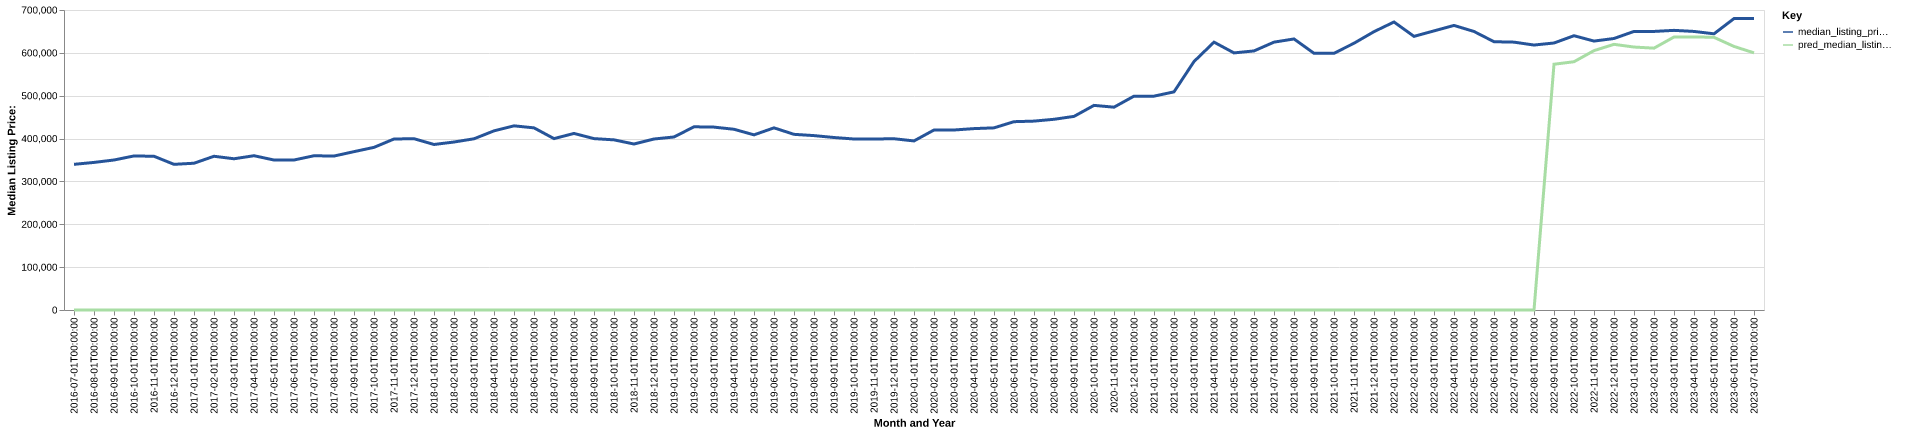

The table this chart was drawn from, first rows:
date, time_idx, median_listing_price, thirty_year_interest_rate_five, month, county_name, active_listing_count, median_days_on_market, pred_median_listing_price, month_year
2016-07-01, 0, 339900, 3.72, 7, park, co, 388.0, 52.0, 0, Jul-2016
2016-08-01, 1, 344350, 3.73, 8, park, co, 388.0, 65.0, 0, Aug-2016
2016-09-01, 2, 350000, 3.66, 9, park, co, 371.0, 78.0, 0, Sep-2016
2016-10-01, 3, 359450, 3.64, 10, park, co, 314.0, 87.0, 0, Oct-2016
2016-11-01, 4, 358700, 3.66, 11, park, co, 252.0, 97.0, 0, Nov-2016
2016-12-01, 5, 339900, 3.48, 12, park, co, 233.0, 113.0, 0, Dec-2016
2017-01-01, 6, 342450, 3.45, 1, park, co, 195.0, 135.0, 0, Jan-2017
2017-02-01, 7, 358725, 3.5, 2, park, co, 172.0, 106.0, 0, Feb-2017
2017-03-01, 8, 352875, 3.52, 3, park, co, 160.0, 78.0, 0, Mar-2017
2017-04-01, 9, 360000, 4.03, 4, park, co, 181.0, 46.0, 0, Apr-2017
2017-05-01, 10, 349950, 4.32, 5, park, co, 204.0, 46.0, 0, May-2017
2017-06-01, 11, 350000, 4.2, 6, park, co, 247.0, 46.0, 0, Jun-2017
2017-07-01, 12, 359900, 4.19, 7, park, co, 285.0, 50.0, 0, Jul-2017
2017-08-01, 13, 359225, 4.3, 8, park, co, 294.0, 57.0, 0, Aug-2017
2017-09-01, 14, 369500, 4.1, 9, park, co, 240.0, 77.0, 0, Sep-2017
2017-10-01, 15, 379475, 4.05, 10, park, co, 210.0, 99.0, 0, Oct-2017
2017-11-01, 16, 399000, 3.94, 11, park, co, 187.0, 114.0, 0, Nov-2017
2017-12-01, 17, 399700, 4.03, 12, park, co, 156.0, 121.0, 0, Dec-2017
2018-01-01, 18, 386225, 3.93, 1, park, co, 140.0, 117.0, 0, Jan-2018
2018-02-01, 19, 391950, 3.83, 2, park, co, 138.0, 90.0, 0, Feb-2018
2018-03-01, 20, 399500, 3.94, 3, park, co, 135.0, 48.0, 0, Mar-2018
2018-04-01, 21, 418000, 3.95, 4, park, co, 154.0, 37.0, 0, Apr-2018
2018-05-01, 22, 429725, 3.99, 5, park, co, 181.0, 44.0, 0, May-2018
2018-06-01, 23, 425000, 4.15, 6, park, co, 216.0, 47.0, 0, Jun-2018
2018-07-01, 24, 399900, 4.4, 7, park, co, 230.0, 49.0, 0, Jul-2018
2018-08-01, 25, 411970, 4.46, 8, park, co, 234.0, 59.0, 0, Aug-2018
2018-09-01, 26, 399900, 4.58, 9, park, co, 245.0, 65.0, 0, Sep-2018
2018-10-01, 27, 397000, 4.66, 10, park, co, 226.0, 79.0, 0, Oct-2018
2018-11-01, 28, 387300, 4.62, 11, park, co, 209.0, 88.0, 0, Nov-2018
2018-12-01, 29, 399000, 4.54, 12, park, co, 178.0, 109.0, 0, Dec-2018
2019-01-01, 30, 403675, 4.6, 1, park, co, 155.0, 118.0, 0, Jan-2019
2019-02-01, 31, 427500, 4.72, 2, park, co, 153.0, 111.0, 0, Feb-2019
2019-03-01, 32, 426714, 4.9, 3, park, co, 154.0, 96.0, 0, Mar-2019
2019-04-01, 33, 421714, 4.94, 4, park, co, 154.0, 72.0, 0, Apr-2019
2019-05-01, 34, 408675, 4.75, 5, park, co, 179.0, 35.0, 0, May-2019
2019-06-01, 35, 425000, 4.51, 6, park, co, 278.0, 32.0, 0, Jun-2019
2019-07-01, 36, 409900, 4.41, 7, park, co, 353.0, 42.0, 0, Jul-2019
2019-08-01, 37, 406927, 4.41, 8, park, co, 351.0, 55.0, 0, Aug-2019
2019-09-01, 38, 402468, 4.2, 9, park, co, 339.0, 66.0, 0, Sep-2019
2019-10-01, 39, 399000, 4.14, 10, park, co, 322.0, 77.0, 0, Oct-2019
2019-11-01, 40, 399000, 3.84, 11, park, co, 290.0, 104.0, 0, Nov-2019
2019-12-01, 41, 399600, 3.81, 12, park, co, 252.0, 118.0, 0, Dec-2019
2020-01-01, 42, 394500, 3.75, 1, park, co, 203.0, 120.0, 0, Jan-2020
2020-02-01, 43, 420000, 3.73, 2, park, co, 164.0, 114.0, 0, Feb-2020
2020-03-01, 44, 420000, 3.78, 3, park, co, 174.0, 93.0, 0, Mar-2020
2020-04-01, 45, 423250, 3.75, 4, park, co, 173.0, 70.0, 0, Apr-2020
2020-05-01, 46, 425000, 3.74, 5, park, co, 224.0, 69.0, 0, May-2020
2020-06-01, 47, 439400, 3.72, 6, park, co, 252.0, 48.0, 0, Jun-2020
2020-07-01, 48, 440750, 3.49, 7, park, co, 247.0, 49.0, 0, Jul-2020
2020-08-01, 49, 445000, 3.65, 8, park, co, 227.0, 53.0, 0, Aug-2020
2020-09-01, 50, 451750, 3.33, 9, park, co, 186.0, 66.0, 0, Sep-2020
2020-10-01, 51, 477450, 3.28, 10, park, co, 153.0, 73.0, 0, Oct-2020
2020-11-01, 52, 473250, 3.21, 11, park, co, 117.0, 80.0, 0, Nov-2020
2020-12-01, 53, 499000, 3.07, 12, park, co, 92.0, 74.0, 0, Dec-2020
2021-01-01, 54, 499000, 2.99, 1, park, co, 82.0, 72.0, 0, Jan-2021
2021-02-01, 55, 509000, 2.93, 2, park, co, 78.0, 58.0, 0, Feb-2021
2021-03-01, 56, 579725, 2.88, 3, park, co, 89.0, 47.0, 0, Mar-2021
2021-04-01, 57, 625000, 2.84, 4, park, co, 92.0, 41.0, 0, Apr-2021
2021-05-01, 58, 599900, 2.71, 5, park, co, 100.0, 34.0, 0, May-2021
2021-06-01, 59, 604500, 2.79, 6, park, co, 152.0, 23.0, 0, Jun-2021
... 25 more rows
